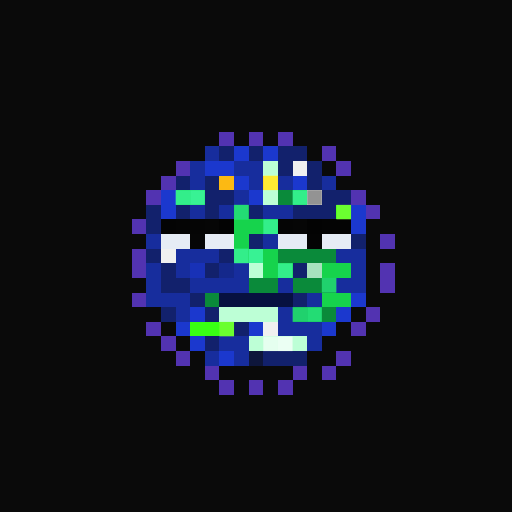
t = 0.00 s
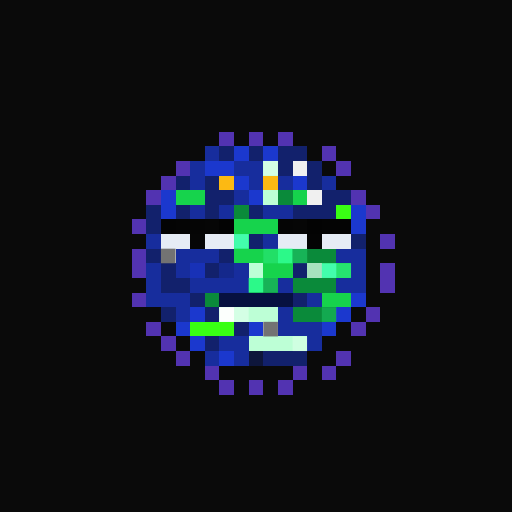
t = 1.06 s
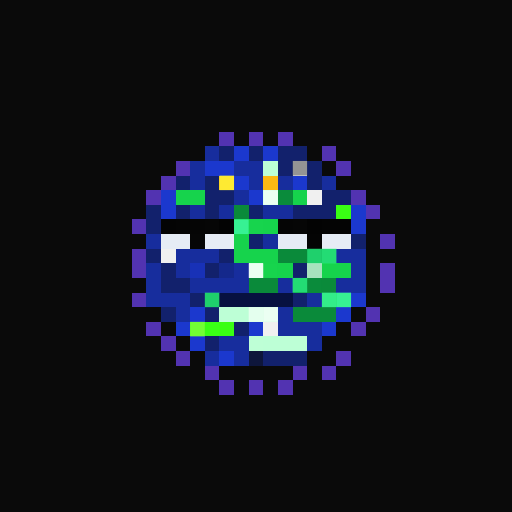
t = 2.13 s
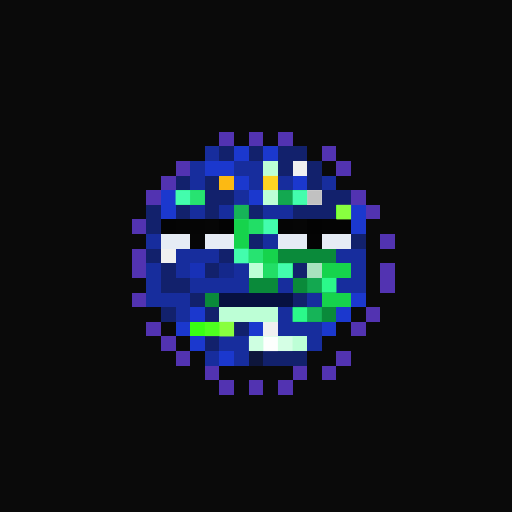
t = 3.19 s
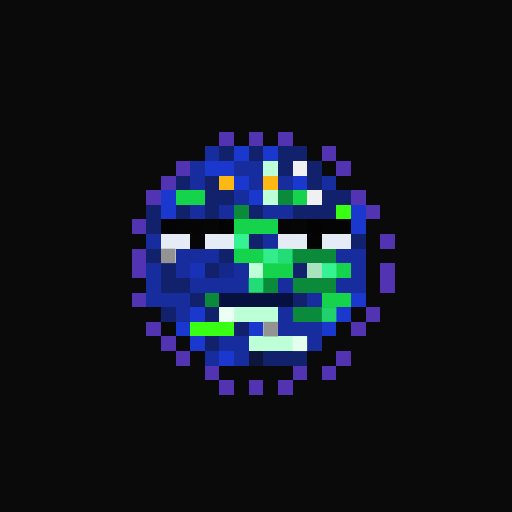
t = 4.25 s
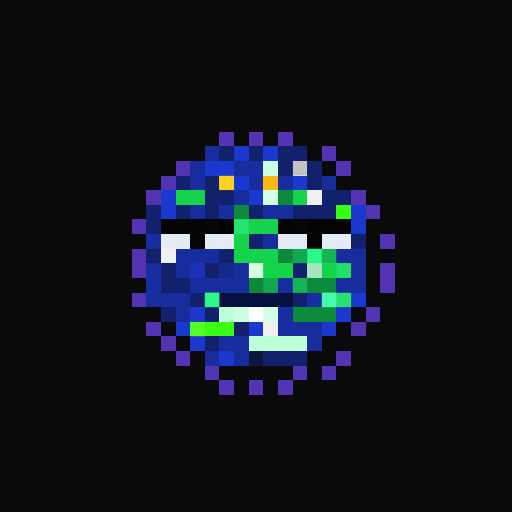
t = 5.32 s

The animated SVG that drew these frames (rendered in a browser with its animation timeline set to each time). Animation: 1 CSS @keyframes rule; one cycle of 6.38 s, repeats indefinitely.

<svg viewBox="0 0 35 35" shape-rendering="crispEdges" xmlns="http://www.w3.org/2000/svg"><style>@keyframes pop{0%,100%{opacity:0}18%{opacity:1}36%{opacity:0}}.a00{animation:pop 3.4s linear 0.00s infinite}.a01{animation:pop 3.4s linear -0.43s infinite}.a02{animation:pop 3.4s linear -0.85s infinite}.a03{animation:pop 3.4s linear -1.28s infinite}.a04{animation:pop 3.4s linear -1.70s infinite}.a05{animation:pop 3.4s linear -2.13s infinite}.a06{animation:pop 3.4s linear -2.55s infinite}.a07{animation:pop 3.4s linear -2.98s infinite}</style><rect width="35" height="35" fill="#0a0a0a"/><path fill="#5233b1" d="M15 9h1v1H15zM17 9h1v1H17zM19 9h1v1H19zM22 10h1v1H22zM12 11h1v1H12zM23 11h1v1H23zM11 12h1v1H11zM10 13h1v1H10zM24 13h1v1H24zM25 14h1v1H25zM9 15h1v1H9zM26 16h1v1H26zM9 17h1v1H9zM9 18h1v1H9zM26 18h1v1H26zM26 19h1v1H26zM9 20h1v1H9zM25 21h1v1H25zM10 22h1v1H10zM24 22h1v1H24zM11 23h1v1H11zM12 24h1v1H12zM23 24h1v1H23zM14 25h1v1H14zM20 25h1v1H20zM22 25h1v1H22zM15 26h1v1H15zM17 26h1v1H17zM19 26h1v1H19z"/><path fill="#172d9d" d="M14 10h1v1H14zM13 11h1v1H13zM16 11h2v1H16zM13 12h1v1H13zM17 12h1v1H17zM19 12h1v1H19zM22 12h1v1H22zM16 13h1v1H16zM13 14h1v1H13zM15 14h1v1H15zM18 14h2v1H18zM10 16h1v1H10zM18 16h1v1H18zM12 17h3v1H12zM23 17h2v1H23zM10 18h1v1H10zM12 18h1v1H12zM16 18h1v1H16zM24 18h1v1H24zM10 19h1v1H10zM13 19h4v1H13zM19 19h1v1H19zM23 19h2v1H23zM10 20h3v1H10zM21 20h1v1H21zM12 21h1v1H12zM19 21h1v1H19zM19 22h3v1H19zM15 23h2v1H15zM21 23h1v1H21zM14 24h1v1H14zM16 24h1v1H16z"/><path fill="#12216c" d="M15 10h1v1H15zM17 10h1v1H17zM19 10h2v1H19zM19 11h1v1H19zM21 11h1v1H21zM12 12h1v1H12zM14 12h1v1H14zM21 12h1v1H21zM14 13h2v1H14zM22 13h2v1H22zM10 14h1v1H10zM12 14h1v1H12zM14 14h1v1H14zM17 14h1v1H17zM20 14h3v1H20zM10 15h1v1H10zM17 16h1v1H17zM24 16h1v1H24zM10 17h1v1H10zM15 17h1v1H15zM11 18h1v1H11zM14 18h1v1H14zM20 18h1v1H20zM11 19h2v1H11zM13 20h1v1H13zM20 20h1v1H20zM11 21h1v1H11zM14 21h1v1H14zM16 22h1v1H16zM14 23h1v1H14zM18 24h3v1H18z"/><path fill="#1b38ce" d="M16 10h1v1H16zM18 10h1v1H18zM14 11h2v1H14zM16 12h1v1H16zM20 12h1v1H20zM11 13h1v1H11zM17 13h1v1H17zM11 14h1v1H11zM24 14h1v1H24zM24 15h1v1H24zM24 20h1v1H24zM13 21h1v1H13zM23 21h1v1H23zM12 22h1v1H12zM17 22h1v1H17zM22 22h1v1H22zM13 23h1v1H13zM15 24h1v1H15z"/><path fill="#bdffd6" d="M18 11h1v1H18zM18 13h1v1H18zM17 18h1v1H17zM15 21h4v1H15zM17 23h4v1H17z"/><path fill="#f0f0f0" d="M20 11h1v1H20zM21 13h1v1H21zM11 17h1v1H11zM18 22h1v1H18z"/><path fill="#fcb913" d="M15 12h1v1H15zM18 12h1v1H18z"/><path fill="#16d34c" d="M12 13h2v1H12zM20 13h1v1H20zM16 15h3v1H16zM16 16h1v1H16zM16 17h3v1H16zM18 18h2v1H18zM22 18h2v1H22zM22 20h2v1H22z"/><path fill="#0a8a3a" d="M19 13h1v1H19zM16 14h1v1H16zM19 17h4v1H19zM17 19h2v1H17zM20 19h3v1H20zM14 20h1v1H14zM20 21h3v1H20z"/><path fill="#39ff14" d="M23 14h1v1H23zM13 22h3v1H13z"/><path fill="#040404" d="M11 15h1v1H11zM22 15h2v1H22zM21 16h1v1H21z"/><path fill="#050505" d="M12 15h2v1H12zM19 15h1v1H19z"/><path fill="#060606" d="M14 15h1v1H14zM20 15h1v1H20zM13 16h1v1H13z"/><path fill="#030303" d="M15 15h1v1H15zM21 15h1v1H21z"/><path fill="#e6ecf5" d="M11 16h2v1H11zM14 16h2v1H14zM19 16h2v1H19zM22 16h2v1H22z"/><path fill="#1831b7" d="M13 18h1v1H13z"/><path fill="#14288b" d="M15 18h1v1H15z"/><path fill="#a8e2be" d="M21 18h1v1H21z"/><path fill="#071140" d="M15 20h5v1H15z"/><path fill="#0e163b" d="M17 24h1v1H17z"/><g fill="#ffffff"><rect x="18" y="11" width="1" height="1" class="a06"/><rect x="18" y="13" width="1" height="1" class="a04"/><rect x="17" y="18" width="1" height="1" class="a04"/><rect x="15" y="21" width="1" height="1" class="a07"/><rect x="16" y="21" width="1" height="1" class="a06"/><rect x="17" y="21" width="1" height="1" class="a05"/><rect x="18" y="21" width="1" height="1" class="a04"/><rect x="17" y="23" width="1" height="1" class="a03"/><rect x="18" y="23" width="1" height="1" class="a02"/><rect x="19" y="23" width="1" height="1" class="a01"/><rect x="20" y="23" width="1" height="1" class="a00"/></g><g fill="#6d6d6d"><rect x="20" y="11" width="1" height="1" class="a04"/><rect x="21" y="13" width="1" height="1" class="a01"/><rect x="11" y="17" width="1" height="1" class="a07"/><rect x="18" y="22" width="1" height="1" class="a07"/></g><g fill="#ffff40"><rect x="15" y="12" width="1" height="1" class="a04"/><rect x="18" y="12" width="1" height="1" class="a01"/></g><g fill="#46ffb2"><rect x="12" y="13" width="1" height="1" class="a02"/><rect x="13" y="13" width="1" height="1" class="a01"/><rect x="20" y="13" width="1" height="1" class="a02"/><rect x="16" y="15" width="1" height="1" class="a04"/><rect x="17" y="15" width="1" height="1" class="a03"/><rect x="18" y="15" width="1" height="1" class="a02"/><rect x="16" y="16" width="1" height="1" class="a07"/><rect x="16" y="17" width="1" height="1" class="a02"/><rect x="17" y="17" width="1" height="1" class="a01"/><rect x="18" y="17" width="1" height="1" class="a00"/><rect x="18" y="18" width="1" height="1" class="a03"/><rect x="19" y="18" width="1" height="1" class="a02"/><rect x="22" y="18" width="1" height="1" class="a07"/><rect x="23" y="18" width="1" height="1" class="a06"/><rect x="22" y="20" width="1" height="1" class="a05"/><rect x="23" y="20" width="1" height="1" class="a04"/></g><g fill="#2eff8e"><rect x="19" y="13" width="1" height="1" class="a03"/><rect x="16" y="14" width="1" height="1" class="a01"/><rect x="19" y="17" width="1" height="1" class="a07"/><rect x="20" y="17" width="1" height="1" class="a06"/><rect x="21" y="17" width="1" height="1" class="a05"/><rect x="22" y="17" width="1" height="1" class="a04"/><rect x="17" y="19" width="1" height="1" class="a07"/><rect x="18" y="19" width="1" height="1" class="a06"/><rect x="20" y="19" width="1" height="1" class="a04"/><rect x="21" y="19" width="1" height="1" class="a03"/><rect x="22" y="19" width="1" height="1" class="a02"/><rect x="14" y="20" width="1" height="1" class="a05"/><rect x="20" y="21" width="1" height="1" class="a02"/><rect x="21" y="21" width="1" height="1" class="a01"/><rect x="22" y="21" width="1" height="1" class="a00"/></g><g fill="#8cff42"><rect x="23" y="14" width="1" height="1" class="a02"/><rect x="13" y="22" width="1" height="1" class="a04"/><rect x="14" y="22" width="1" height="1" class="a03"/><rect x="15" y="22" width="1" height="1" class="a02"/></g></svg>
